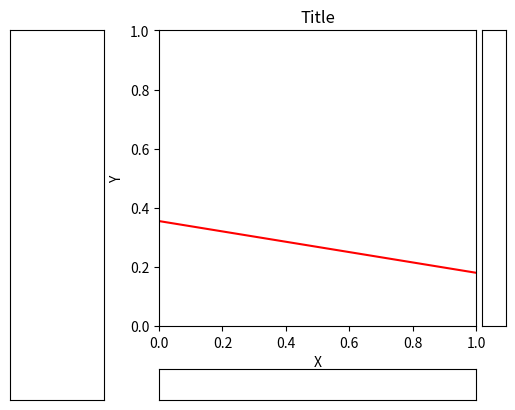
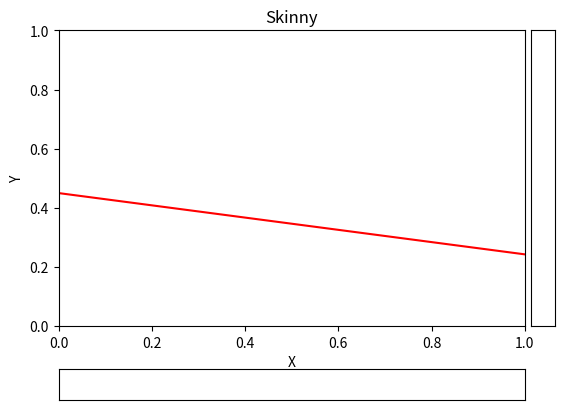

Write Python code to recreate these figures, in order.

import numpy as np
import matplotlib.pyplot as plt
from matplotlib import gridspec

class InteractiveFigure:
    '''
    TODO:
    BUGS
    side panels location: currently the side panels may cover the main axes labels.
    FEATURES
    interactive plotting: plot only whatever within the current limits.

    InteractiveFigure
    This class allows creation of 1-axes interactive figure, in which the limits
    of the axes can be modified interactively using pointer ("mouse") dragging or
    scrolling.
    It also supports printing information into a text-box next to the main axes.

    Limitations:
    No support in log-scaled axes.
    (Certainly there're additional unknown limitations)

    Credits:
    This class is heavily based on code examples from StackOverflow question:
    "Matplotlib plot zooming with scroll wheel"
    https://stackoverflow.com/questions/11551049/matplotlib-plot-zooming-with-scroll-wheel

[redacted]
    '''

    def __init__(self, horizontal_panel=True, vertical_panel=True,
                 text_panel=False, text_fun=None):
        self.ax, self.axh, self.axv, self.axt = (None for _ in range(4))
        self.press = None
        self.cur_xlim = None
        self.cur_ylim = None
        self.xpress = None
        self.ypress = None
        self.xdrag = False
        self.ydrag = False
        self.drag_axes = None
        self.moved = None
        self.text_fun = None
        self.create_interactive_ax(horizontal_panel, vertical_panel,
                                   text_panel, text_fun)

    def create_interactive_ax(self, hpanel=True, vpanel=True, tpanel=True,
                              text_fun=None):
        # figure
        fig = plt.figure()
        gs = gridspec.GridSpec(70,100)
        # axes & panels
        x0 = 30 if tpanel else 0
        x1 = -6 if vpanel else 100
        dx0 = 11
        dx1 = 1
        y1 = 56 if hpanel else 70
        dy1 = 8
        if vpanel:
            self.axv = fig.add_subplot(gs[:y1, x1+dx1:], autoscale_on=False)
            self.axv.set_xticks(())
            self.axv.set_yticks(())
        if hpanel:
            self.axh = fig.add_subplot(gs[y1+dy1:, x0:x1], autoscale_on=False)
            self.axh.set_xticks(())
            self.axh.set_yticks(())
        if tpanel:
            self.axt = fig.add_subplot(gs[:, :x0-dx0], autoscale_on=False)
            self.axt.set_xticks(())
            self.axt.set_yticks(())
        self.text_fun = text_fun
        self.ax =  fig.add_subplot(gs[:y1, x0:x1], autoscale_on=False)
        self.sync_panels_scale()
        # interactivation
        self.make_interactive()

    def sync_panels_scale(self):
        if self.axh: self.axh.set_xlim(self.ax.get_xlim())
        if self.axv: self.axv.set_ylim(self.ax.get_ylim())

    def make_interactive(self):
        self.zoom_factory()
        self.pan_factory()

    def set_text_fun(self, fun):
        self.text_fun = fun

    def get_axes(self):
        return self.ax

    def zoom_factory(self, base_scale=1.5):
        def zoom(event):
            ax = event.inaxes
            if not ax in (self.ax, self.axh, self.axv): return
            # current plot range
            l,r = self.ax.get_xlim()
            d,u = self.ax.get_ylim()
            # pointer location
            x = event.xdata
            y = event.ydata
            # event classification
            if event.button == 'down':
                # zoom in
                s = base_scale
            elif event.button == 'up':
                # zoom out
                s = 1/base_scale
            else:
                raise ValueError("Invalid scroll_event.")
            # do zoom
            if ax == self.ax:
                self.ax.set_xlim(InteractiveFigure.zoom_range(l,r,x,s))
                self.ax.set_ylim(InteractiveFigure.zoom_range(d,u,y,s))
            elif ax == self.axh:
                self.ax.set_xlim(InteractiveFigure.zoom_range(l,r,x,s))
            elif ax == self.axv:
                self.ax.set_ylim(InteractiveFigure.zoom_range(d,u,y,s))
            self.sync_panels_scale()
            # draw
            ax.figure.canvas.draw()

        fig = self.ax.get_figure()
        fig.canvas.mpl_connect('scroll_event', zoom)

    def zoom_range(x1, x2, x, s):
        y1 = x - s*(x-x1)
        y2 = x + s*(x2-x)
        return y1,y2

    def pan_factory(self):
        def onPress(event):
            self.drag_axes = event.inaxes
            self.xdrag = self.drag_axes in (self.ax, self.axh)
            self.ydrag = self.drag_axes in (self.ax, self.axv)
            self.cur_xlim = self.ax.get_xlim()
            self.cur_ylim = self.ax.get_ylim()
            self.xpress, self.ypress = event.xdata, event.ydata
            self.moved = False

        def onRelease(event):
            self.xdrag, self.ydrag = False, False
            if self.axt is not None and self.drag_axes==self.ax and not self.moved:
                self.update_info(event.xdata, event.ydata)
            self.ax.figure.canvas.draw()

        def onMotion(event):
            if not (self.xdrag or self.ydrag): return
            self.moved = True
            if event.inaxes != self.drag_axes: return
            if self.xdrag:
                dx = event.xdata - self.xpress
                self.cur_xlim -= dx
                self.ax.set_xlim(self.cur_xlim)
            if self.ydrag:
                dy = event.ydata - self.ypress
                self.cur_ylim -= dy
                self.ax.set_ylim(self.cur_ylim)
            self.sync_panels_scale()
            self.ax.figure.canvas.draw()

        fig = self.ax.get_figure()
        fig.canvas.mpl_connect('button_press_event',  onPress)
        fig.canvas.mpl_connect('button_release_event',onRelease)
        fig.canvas.mpl_connect('motion_notify_event', onMotion)

    def update_info(self, x, y, fun=None):
        if self.axt is None: return
        if fun is None:
            if self.text_fun is None:
                print("Warning: unavailable text-box handler.")
                return
            fun = self.text_fun
        self.axt.clear()
        self.axt.set_xticks(())
        self.axt.set_yticks(())
        fun(self.axt, x, y)


def demo_display_info(ax, x, y):
    return ax.text(0.05, 0.95, f"Hello({x:.1f},{y:.1f})!", transform=ax.transAxes,
                   family='monospace', fontsize=10, verticalalignment='top')


if __name__ == "__main__":
    # configuration
    N = 1000

    # full version
    z = InteractiveFigure(text_panel=True, text_fun=demo_display_info)
    ax1 = z.get_axes()
    ax1.plot(list(range(N)), np.random.rand(N), 'r-')
    ax1.set_title("Title")
    ax1.set_xlabel("X")
    ax1.set_ylabel("Y")

    # skinny version
    z = InteractiveFigure()
    ax2 = z.get_axes()
    ax2.plot(list(range(N)), np.random.rand(N), 'r-')
    ax2.set_title("Skinny")
    ax2.set_xlabel("X")
    ax2.set_ylabel("Y")

    # pause
    plt.show()
